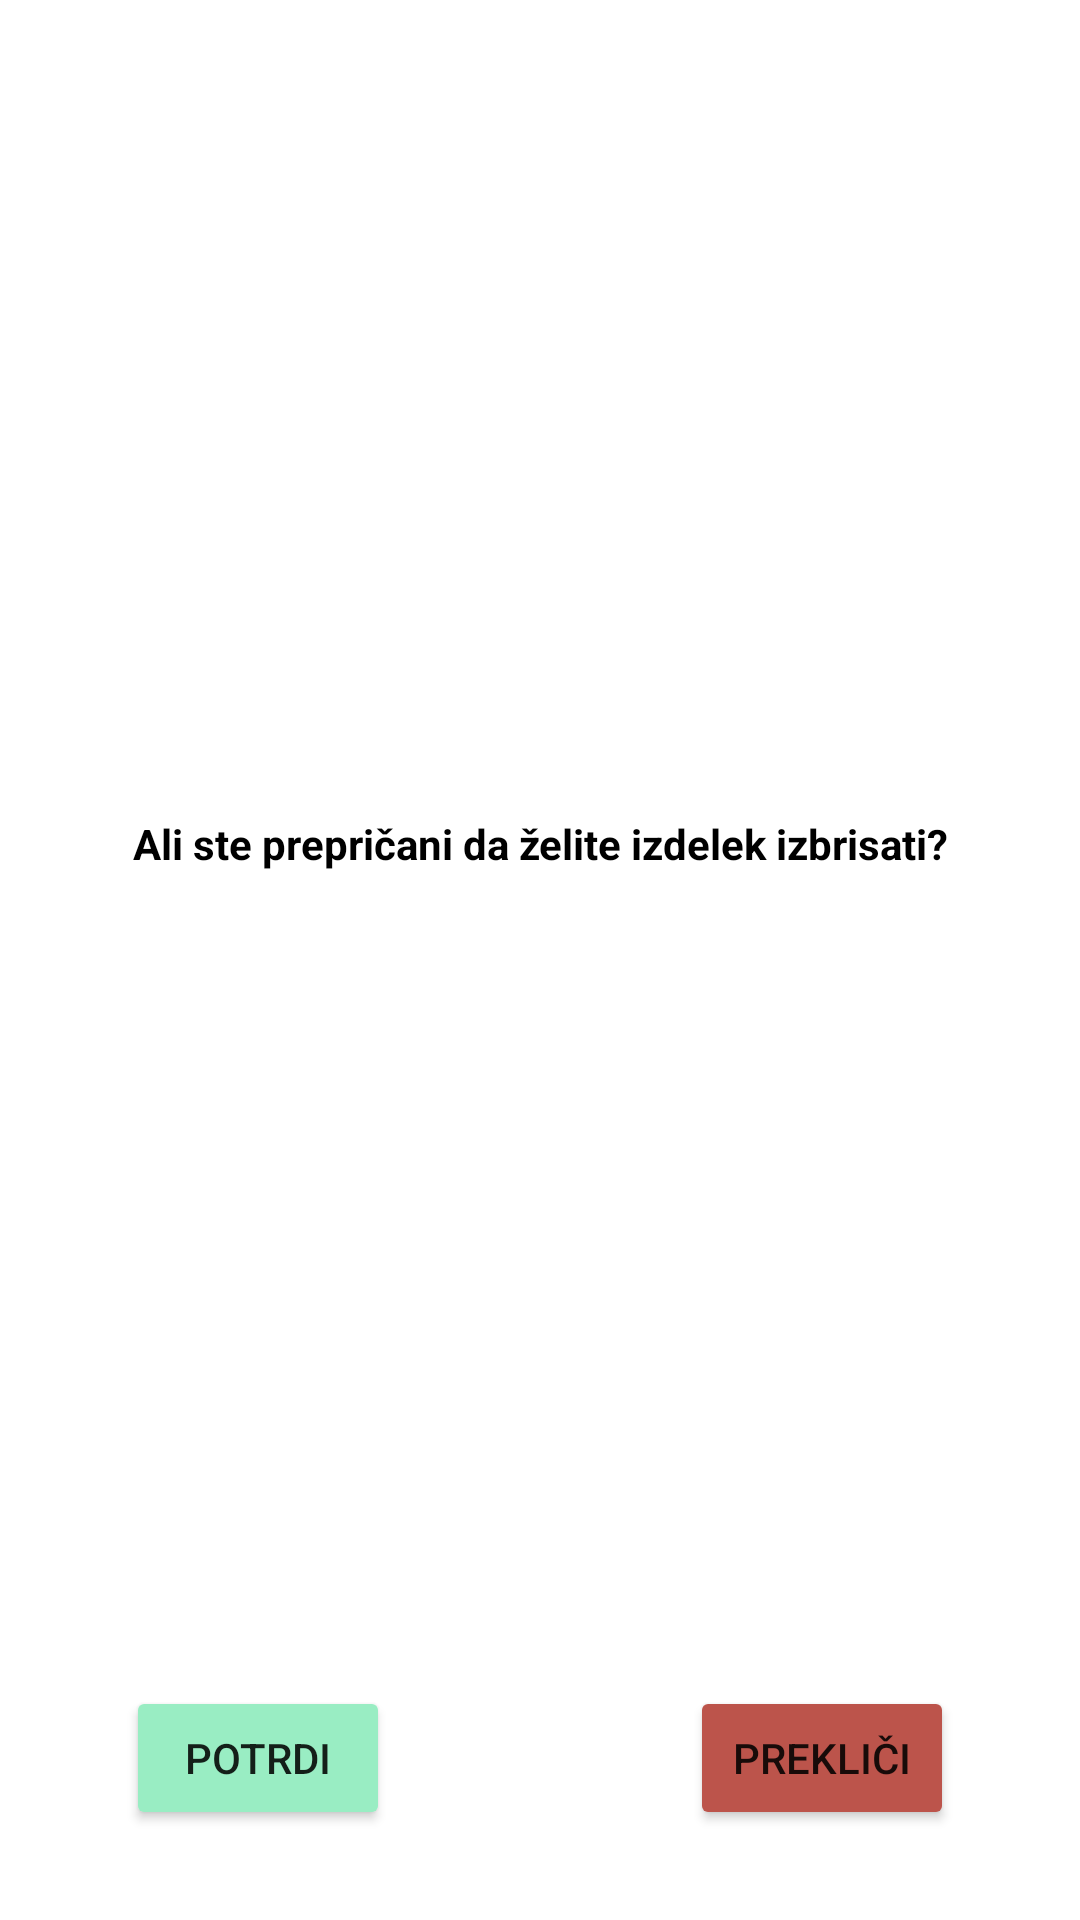

This screen was rendered from an Android layout file. Write that file and the resources it references.
<!-- AndroidManifest.xml: application theme Theme.FajndItApp -->
<!-- res/layout/dialog.xml -->
<?xml version="1.0" encoding="utf-8"?>
<androidx.constraintlayout.widget.ConstraintLayout xmlns:android="http://schemas.android.com/apk/res/android"
    xmlns:app="http://schemas.android.com/apk/res-auto"
    xmlns:tools="http://schemas.android.com/tools"
    android:layout_width="wrap_content"
    android:layout_height="wrap_content">


    <TextView
        android:id="@+id/textView4"
        android:layout_width="wrap_content"
        android:layout_height="wrap_content"
        android:layout_margin="30dp"
        android:layout_marginBottom="28dp"
        android:text="Ali ste prepričani da želite izdelek izbrisati?"
        android:textColor="@color/black"
        android:textStyle="bold"
        app:layout_constraintBottom_toTopOf="@+id/constraintLayout3"
        app:layout_constraintEnd_toEndOf="parent"
        app:layout_constraintHorizontal_bias="0.508"
        app:layout_constraintStart_toStartOf="parent"
        app:layout_constraintTop_toTopOf="parent" />

    <androidx.constraintlayout.widget.ConstraintLayout
        android:id="@+id/constraintLayout3"
        android:layout_width="276dp"
        android:layout_marginBottom="30dp"
        android:layout_height="wrap_content"
        app:layout_constraintBottom_toBottomOf="parent"
        app:layout_constraintEnd_toEndOf="parent"
        app:layout_constraintStart_toStartOf="parent">

        <Button
            android:id="@+id/potrdi"
            android:layout_width="wrap_content"
            android:layout_height="wrap_content"
            android:backgroundTint="#99EDC3"
            android:shadowColor="@color/black"
            android:text="Potrdi"
            app:layout_constraintBottom_toBottomOf="parent"
            app:layout_constraintStart_toStartOf="parent"
            app:layout_constraintTop_toTopOf="parent" />

        <Button
            android:id="@+id/preklici"
            android:layout_width="wrap_content"
            android:layout_height="wrap_content"
            android:backgroundTint="#BC544B"
            android:text="Prekliči"
            app:layout_constraintBottom_toBottomOf="parent"
            app:layout_constraintEnd_toEndOf="parent"
            app:layout_constraintTop_toTopOf="parent" />
    </androidx.constraintlayout.widget.ConstraintLayout>

</androidx.constraintlayout.widget.ConstraintLayout>
<!-- resources referenced by this layout -->
<resources>
  <color name="black">#FF000000</color>
  <style name="Theme.FajndItApp" parent="Theme.MaterialComponents.DayNight.DarkActionBar">
          
          <item name="colorPrimary">@color/purple_500</item>
          <item name="colorPrimaryVariant">@color/purple_700</item>
          <item name="colorOnPrimary">@color/white</item>
          
          <item name="colorSecondary">@color/teal_200</item>
          <item name="colorSecondaryVariant">@color/teal_700</item>
          <item name="colorOnSecondary">@color/black</item>
          
          <item name="android:statusBarColor" tools:targetApi="l">?attr/colorPrimaryVariant</item>
          
      </style>
  <color name="purple_500">#607B86</color>
  <color name="purple_700">#607B86</color>
  <color name="white">#FFFFFFFF</color>
  <color name="teal_200">#FF03DAC5</color>
  <color name="teal_700">#FF018786</color>
</resources>
